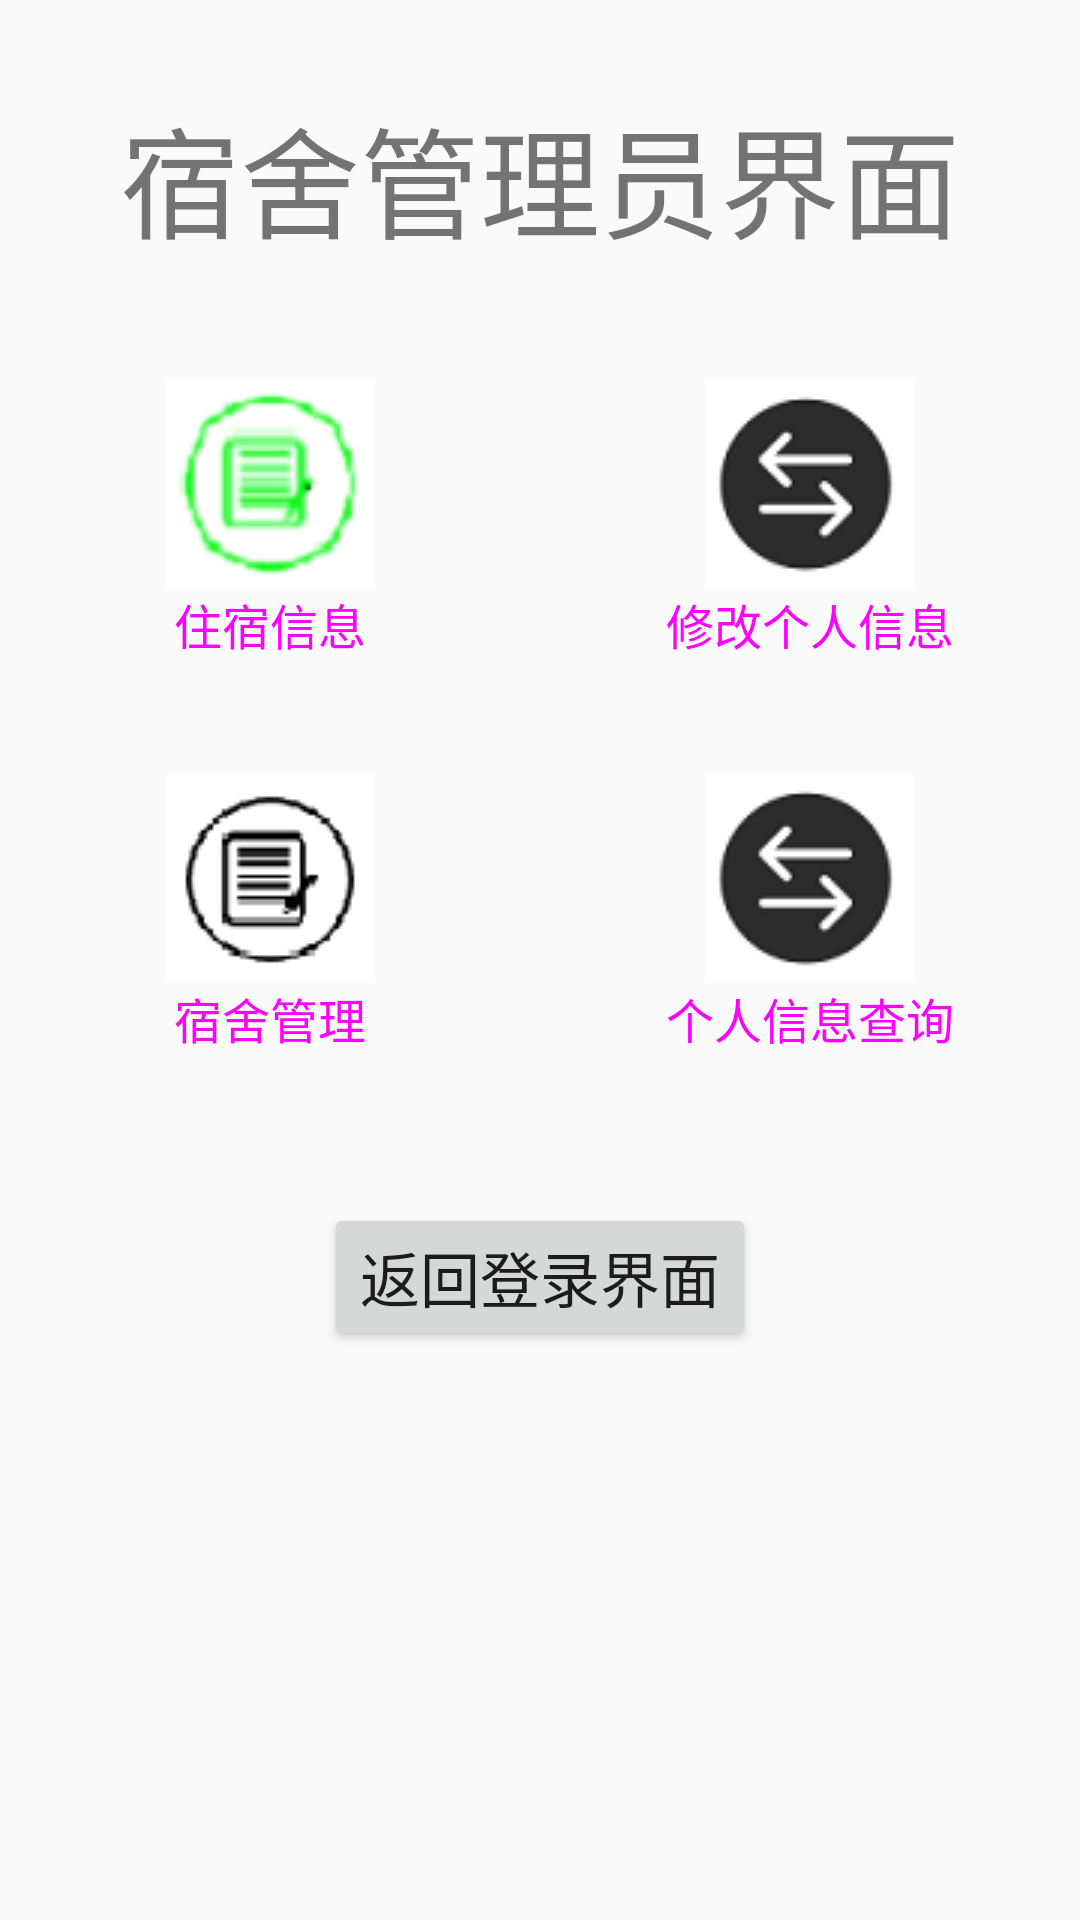

Layout XML and referenced resources for this Android screen:
<!-- AndroidManifest.xml: application theme AppTheme -->
<!-- res/layout/activity_dorm.xml -->
<?xml version="1.0" encoding="utf-8"?>
<LinearLayout xmlns:android="http://schemas.android.com/apk/res/android"
    xmlns:tools="http://schemas.android.com/tools"
    android:layout_width="match_parent"
    android:layout_height="match_parent"
    tools:context="com.example.ui.DormActivity"
    android:orientation="vertical">
    <TextView
        android:id="@+id/tvTitle"
        android:layout_marginTop="30sp"
        android:layout_width="wrap_content"
        android:layout_height="wrap_content"
        android:layout_gravity="center"
        android:text="@string/dorm"
        android:textSize="40sp"/>

    <RadioGroup
        android:id="@+id/radioGroup1"
        android:layout_width="match_parent"
        android:layout_height="wrap_content"
        android:layout_marginTop="35dp"
        android:orientation="horizontal">
        <RadioButton
            android:checked="true"
            android:id="@+id/stay1"
            android:text="住宿信息"
            android:drawableTop="@drawable/tab_menu_luru"
            style="@style/tab_menu_item"/>
        <RadioButton
            android:checked="false"
            android:id="@+id/revise1"
            android:text="修改个人信息"
            android:drawableTop="@drawable/tab_menu_fenpei"
            style="@style/tab_menu_item"/>
    </RadioGroup>
    <RadioGroup
        android:id="@+id/radioGroup2"
        android:layout_width="match_parent"
        android:layout_height="wrap_content"
        android:layout_marginTop="35dp"
        android:orientation="horizontal">
        <RadioButton
            android:checked="false"
            android:id="@+id/manage1"
            android:text="宿舍管理"
            android:drawableTop="@drawable/tab_menu_luru"
            style="@style/tab_menu_item"/>
        <RadioButton
            android:checked="false"
            android:id="@+id/inquiry1"
            android:text="个人信息查询"
            android:drawableTop="@drawable/tab_menu_fenpei"
            style="@style/tab_menu_item"/>
    </RadioGroup>
    <Button
        android:id="@+id/return1"
        android:layout_marginTop="50sp"
        android:layout_width="wrap_content"
        android:layout_height="wrap_content"
        android:layout_gravity="center"
        android:text="返回登录界面"
        android:textSize="20sp"/>
</LinearLayout>
<!-- resources referenced by this layout -->
<resources>
  <!-- drawable tab_menu_fenpei (drawable-v24) -->
  <?xml version="1.0" encoding="utf-8"?>
  <selector xmlns:android="http://schemas.android.com/apk/res/android">
  <item
      android:state_checked="true"
      android:drawable="@mipmap/fenpei"/>
      <item
          android:state_checked="false"
          android:drawable="@mipmap/fenpei1"/>
  </selector>
  <!-- drawable tab_menu_luru (drawable) -->
  <?xml version="1.0" encoding="utf-8"?>
  <selector xmlns:android="http://schemas.android.com/apk/res/android">
      <item
          android:state_checked="true"
          android:drawable="@mipmap/luru"/>
      <item
          android:state_checked="false"
          android:drawable="@mipmap/luru1"/>
  </selector>
  <string name="dorm">宿舍管理员界面</string>
  <style name="tab_menu_item">
          <item name="android:button">@null</item>
          <item name="android:layout_weight">1</item>
          <item name="android:layout_width">0dp</item>
          <item name="android:layout_height">match_parent</item>
          <item name="android:paddingTop">3dp</item>
          <item name="android:textSize">16sp</item>
          <item name="android:gravity">center</item>
          <item name="android:textColor">@drawable/tab_menu_text</item>
      </style>
  <style name="AppTheme" parent="Theme.AppCompat.Light.DarkActionBar">
          
          <item name="colorPrimary">@color/colorPrimary</item>
          <item name="colorPrimaryDark">@color/colorPrimaryDark</item>
          <item name="colorAccent">@color/colorAccent</item>
          
          <item name="android:itemTextAppearance">@style/MenuItemTextStyle</item>
          
          <item name="actionOverflowMenuStyle">@style/PopupTheme</item>
      </style>
  <!-- drawable tab_menu_text (drawable-v24) -->
  <?xml version="1.0" encoding="utf-8"?>
  <selector xmlns:android="http://schemas.android.com/apk/res/android">
      <item
          android:state_checked="true"
          android:drawable="@color/text_green"/>
      <item
          android:state_checked="false"
          android:drawable="@color/text_gray"/>
  </selector>
  <color name="colorPrimary">#008577</color>
  <color name="colorPrimaryDark">#00574B</color>
  <color name="colorAccent">#D81B60</color>
  <style name="MenuItemTextStyle" parent="android:style/TextAppearance.Widget.IconMenu.Item">
          <item name="android:textColor">@android:color/white</item>
          <item name="android:textSize">18sp</item>
      </style>
  <style name="PopupTheme" parent="Theme.AppCompat.DayNight">
          <item name="actionOverflowMenuStyle">@style/OverflowMenuStyle</item>
          <item name="android:actionOverflowMenuStyle">@style/OverflowMenuStyle</item>
          <item name="android:popupBackground">@android:color/black</item>
      </style>
  <color name="text_green">#00FF00</color>
  <color name="text_gray">#00FF50</color>
  <style name="OverflowMenuStyle" parent="Widget.AppCompat.PopupMenu.Overflow">
          <item name="overlapAnchor">false</item>
      </style>
</resources>
